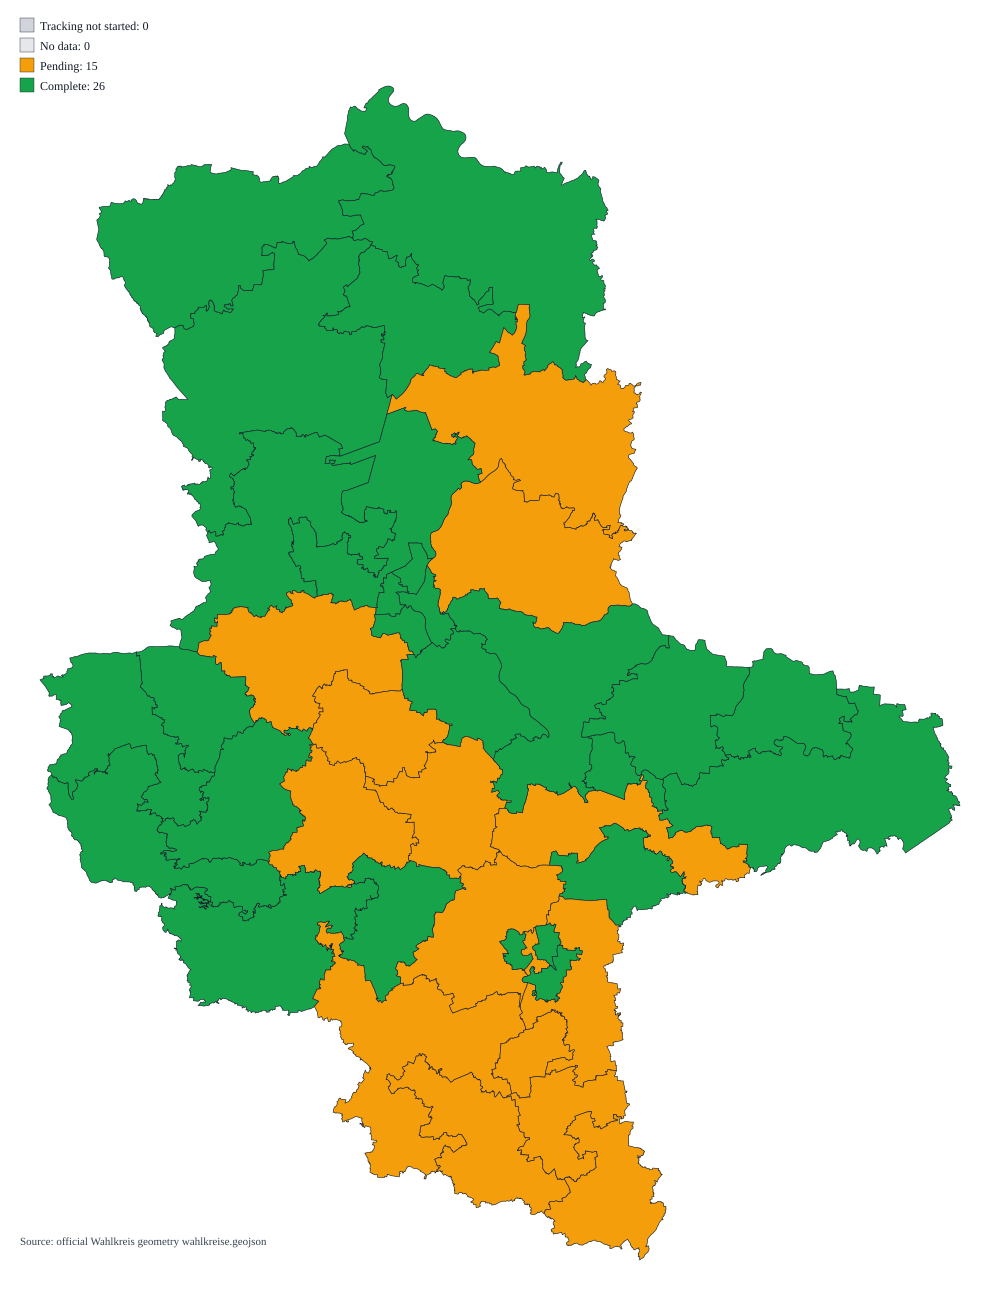

The file beside this chart, header and first rows:
wahlkreisnummer, wahlkreisname, status, reported_precincts, total_precincts, municipalities_total, municipalities_complete, municipalities_pending, municipalities_no_data
1, Salzwedel, complete, 75, 75, 10, 0, 0, 10
2, Gardelegen-Klötze, complete, 105, 105, 4, 0, 0, 4
3, Havelberg-Osterburg, complete, 96, 96, 21, 0, 0, 21
4, Stendal, complete, 65, 65, 2, 0, 0, 2
5, Genthin, pending, 69, 70, 5, 0, 0, 5
6, Burg, pending, 65, 66, 4, 0, 0, 4
7, Haldensleben, complete, 85, 85, 16, 0, 0, 16
8, Wolmirstedt, complete, 67, 67, 10, 0, 0, 10
9, Oschersleben-Wanzleben, pending, 63, 64, 7, 0, 0, 7
10, Magdeburg I, complete, 44, 44, 1, 0, 0, 1
11, Magdeburg II, complete, 66, 66, 1, 0, 0, 1
12, Magdeburg III, complete, 49, 49, 1, 0, 0, 1
13, Magdeburg IV, complete, 59, 59, 1, 0, 0, 1
14, Halberstadt, complete, 48, 48, 4, 0, 0, 4
15, Blankenburg, complete, 59, 59, 4, 0, 0, 4
16, Wernigerode, complete, 51, 51, 3, 0, 0, 3
17, Quedlinburg, complete, 60, 60, 8, 0, 0, 8
18, Aschersleben, pending, 53, 55, 4, 0, 0, 4
19, Staßfurt, pending, 39, 40, 7, 0, 0, 7
20, Schönebeck, complete, 56, 56, 4, 0, 0, 4
21, Bernburg, pending, 60, 65, 8, 0, 0, 8
22, Köthen, pending, 77, 79, 4, 0, 0, 4
23, Zerbst, complete, 79, 79, 4, 0, 0, 4
24, Wittenberg, complete, 63, 63, 2, 0, 0, 2
25, Jessen, complete, 81, 81, 5, 0, 0, 5
26, Dessau-Roßlau, complete, 52, 52, 1, 0, 0, 1
27, Dessau-Roßlau-Wittenberg, complete, 66, 66, 3, 0, 0, 3
28, Bitterfeld-Wolfen, complete, 61, 61, 3, 0, 0, 3
29, Saalekreis, pending, 62, 63, 5, 0, 0, 5
30, Eisleben, complete, 71, 71, 11, 0, 0, 11
31, Sangerhausen, complete, 88, 88, 8, 0, 0, 8
32, Querfurt, pending, 89, 90, 17, 0, 0, 17
33, Merseburg, pending, 42, 43, 3, 0, 0, 3
34, Bad Dürrenberg-Saalekreis, pending, 60, 63, 6, 0, 0, 6
35, Halle I, complete, 38, 38, 1, 0, 0, 1
36, Halle II, pending, 43, 47, 1, 0, 0, 1
37, Halle III, complete, 57, 57, 1, 0, 0, 1
38, Halle IV, complete, 44, 44, 1, 0, 0, 1
39, Weißenfels, pending, 70, 72, 3, 0, 0, 3
40, Naumburg, pending, 78, 79, 15, 0, 0, 15
41, Zeitz, pending, 78, 79, 8, 0, 0, 8
